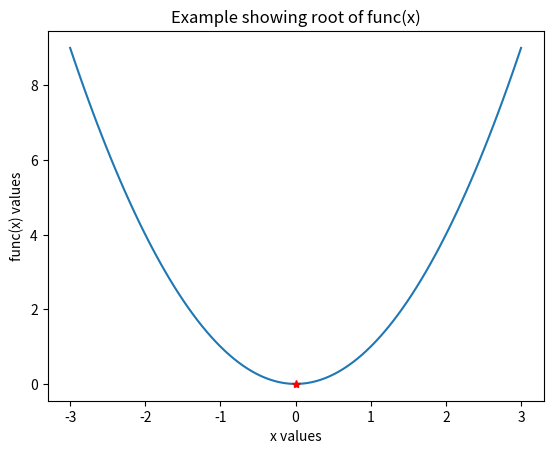

The script that saved this image:
%matplotlib inline
from matplotlib import colors
import numpy as np
from scipy.interpolate import make_interp_spline
import matplotlib.pyplot as plt
import random as rn

def func(x):
    return x*x

def IBS(a,b,tol):
    c = (a+b)/2.0
    step_count=0
    while (func(c)>=tol):
        if step_count>=1000:
            return c,step_count
    

        prod = func(a)*func(c)
        if prod>tol:
            a = c
        else:
            b = c
        c = (a+b)/2.0
        step_count+=1
    return c,step_count

x_opt,step_count = IBS(0,10,1e-8)
x = np.linspace(-3,3,100)
plt.plot(x,func(x))
plt.plot(x_opt,func(x_opt),'r*')
plt.xlabel('x values')
plt.ylabel('func(x) values')
plt.title("Example showing root of func(x)")
plt.show()
print('%d is the optimal point of the function and execute %d steps' % (x_opt,step_count))